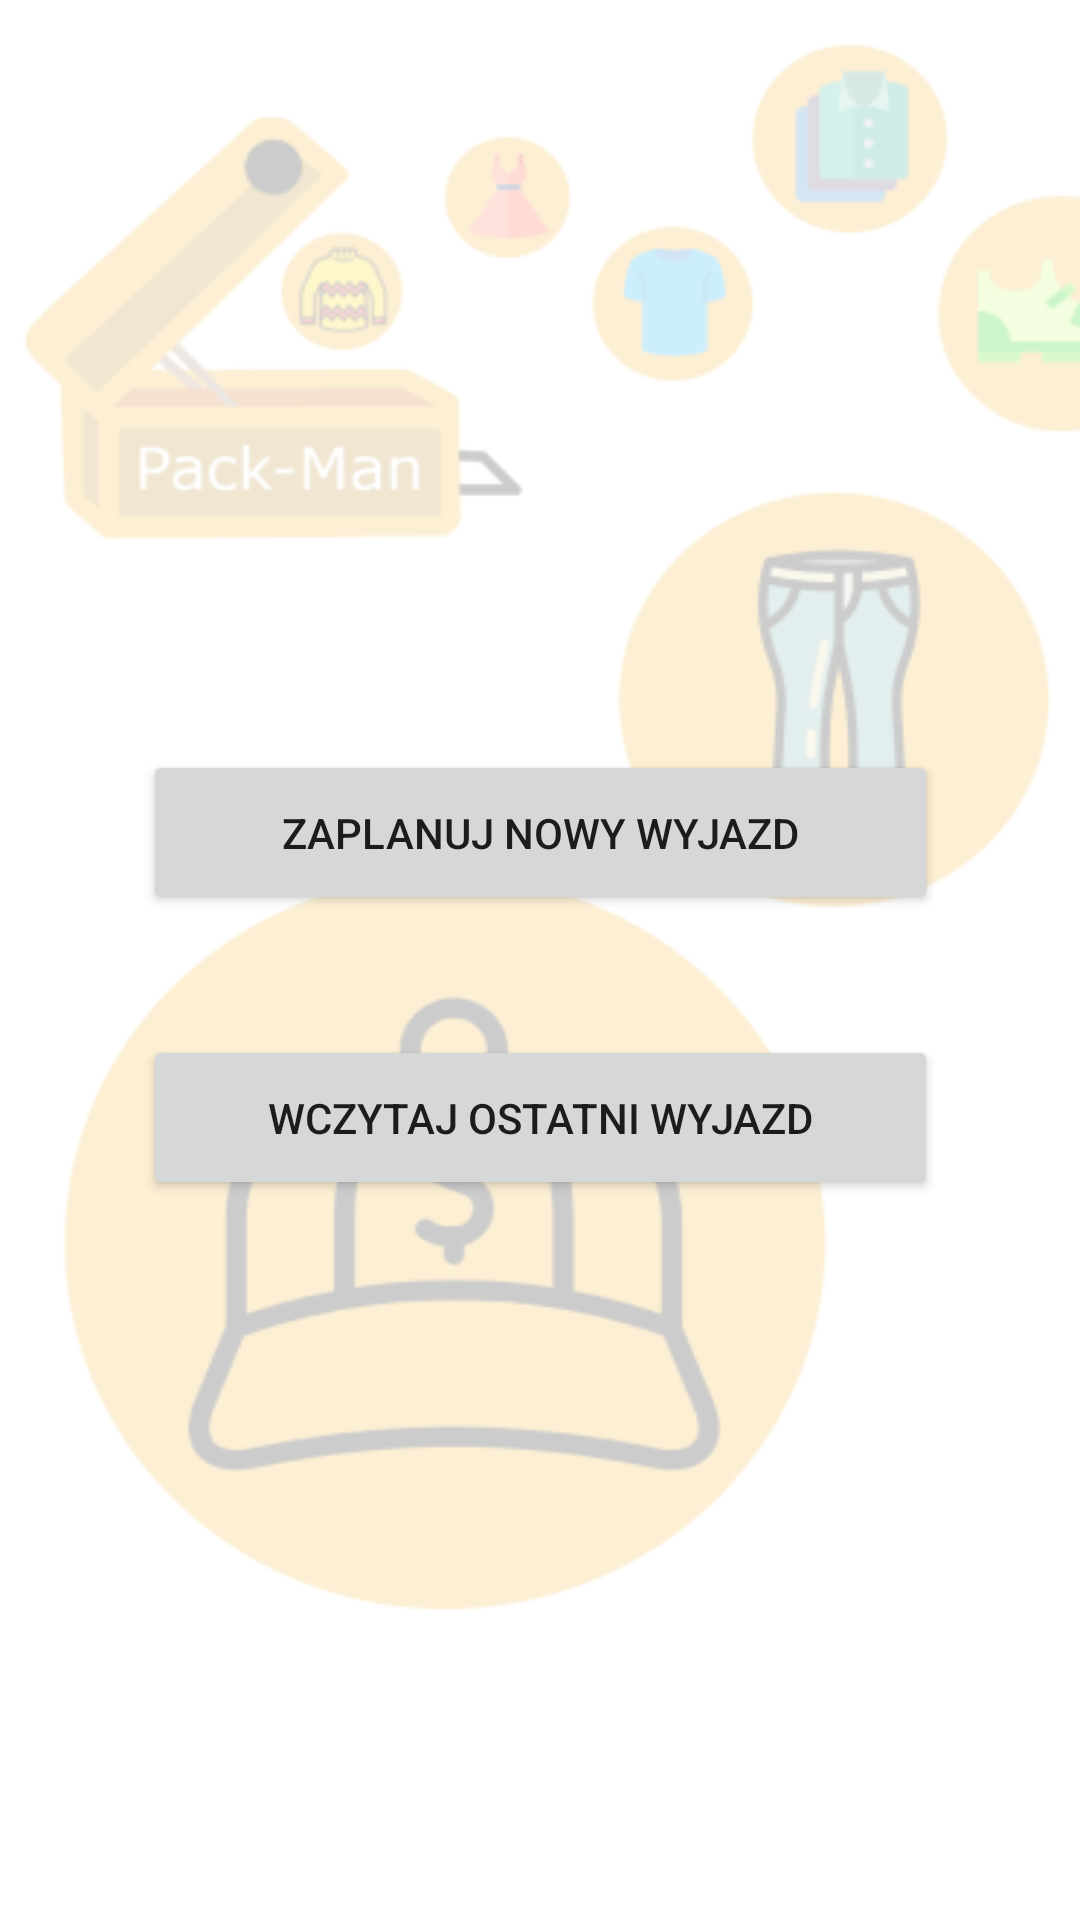

The Android layout XML behind this screen, and the referenced resources:
<!-- AndroidManifest.xml: application theme Theme.Packman -->
<!-- res/layout/activity_main.xml -->
<?xml version="1.0" encoding="utf-8"?>
<androidx.constraintlayout.widget.ConstraintLayout xmlns:android="http://schemas.android.com/apk/res/android"
    xmlns:app="http://schemas.android.com/apk/res-auto"
    xmlns:tools="http://schemas.android.com/tools"
    android:layout_width="match_parent"
    android:layout_height="match_parent"
    android:background="@drawable/background"
    tools:context=".MainActivity">

    <Button
        android:id="@+id/tripDataButton"
        android:layout_width="265dp"
        android:layout_height="55dp"
        android:layout_marginBottom="200dp"
        android:onClick="goToLastTripDataActivity"
        android:text="Wczytaj ostatni wyjazd"
        app:layout_constraintBottom_toBottomOf="parent"
        app:layout_constraintEnd_toEndOf="parent"
        app:layout_constraintStart_toStartOf="parent"
        app:layout_constraintTop_toBottomOf="@+id/TripDataButton"
        tools:ignore="UsingOnClickInXml" />

    <Button
        android:id="@+id/TripDataButton"
        android:layout_width="265dp"
        android:layout_height="55dp"
        android:layout_marginTop="250dp"
        android:onClick="goToNewTripDataActivity"
        android:text="Zaplanuj nowy wyjazd"
        app:layout_constraintEnd_toEndOf="parent"
        app:layout_constraintStart_toStartOf="parent"
        app:layout_constraintTop_toTopOf="parent"
        tools:ignore="UsingOnClickInXml" />

</androidx.constraintlayout.widget.ConstraintLayout>
<!-- resources referenced by this layout -->
<resources>
  <!-- drawable background: png bitmap (drawable, 30249 bytes) -->
  <style name="Theme.Packman" parent="Theme.MaterialComponents.DayNight.DarkActionBar">
          
          <item name="colorPrimary">@color/purple_500</item>
          <item name="colorPrimaryVariant">@color/purple_700</item>
          <item name="colorOnPrimary">@color/white</item>
          
          <item name="colorSecondary">@color/teal_200</item>
          <item name="colorSecondaryVariant">@color/teal_700</item>
          <item name="colorOnSecondary">@color/black</item>
          
          <item name="android:statusBarColor" tools:targetApi="l">?attr/colorPrimaryVariant</item>
          
      </style>
  <color name="purple_500">#FF6200EE</color>
  <color name="purple_700">#FF3700B3</color>
  <color name="white">#FFFFFFFF</color>
  <color name="teal_200">#FF03DAC5</color>
  <color name="teal_700">#FF018786</color>
  <color name="black">#FF000000</color>
</resources>
